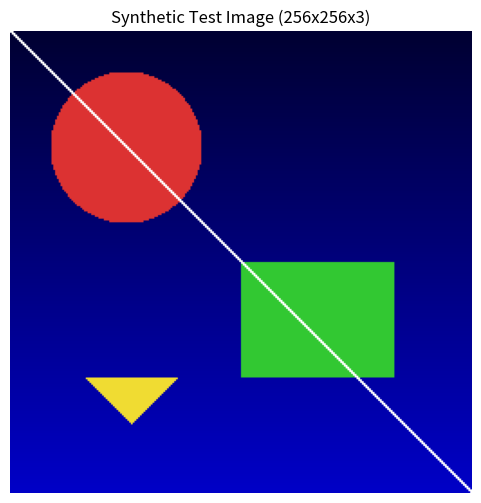
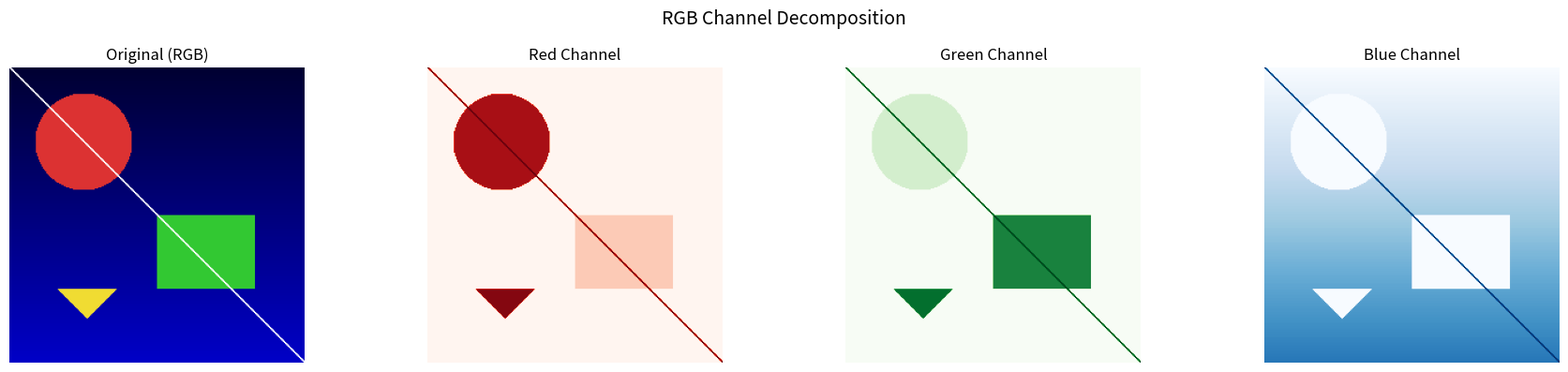
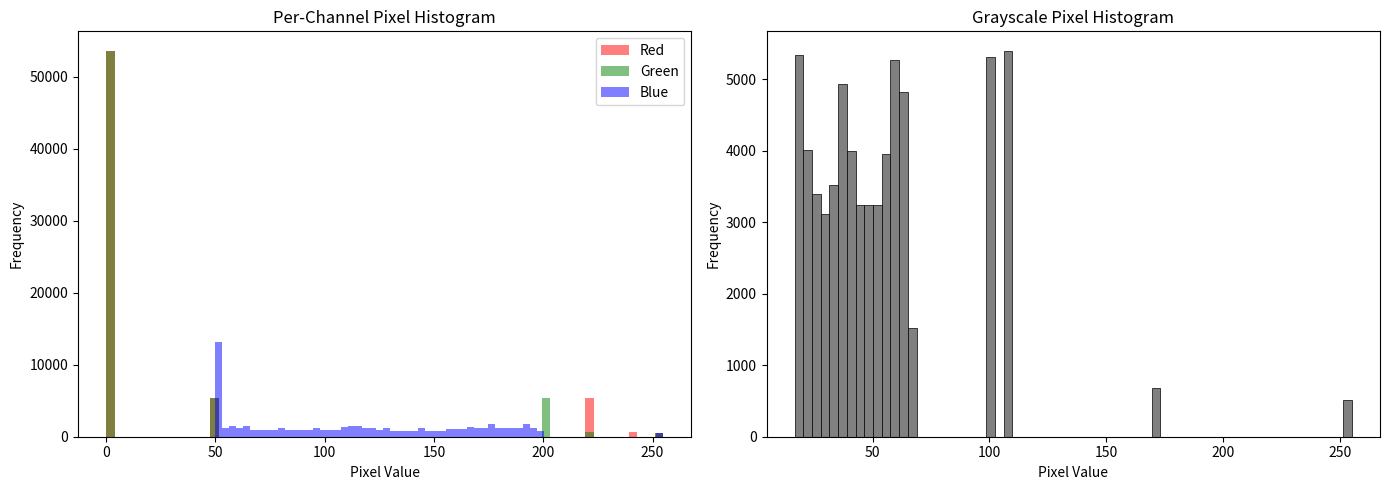
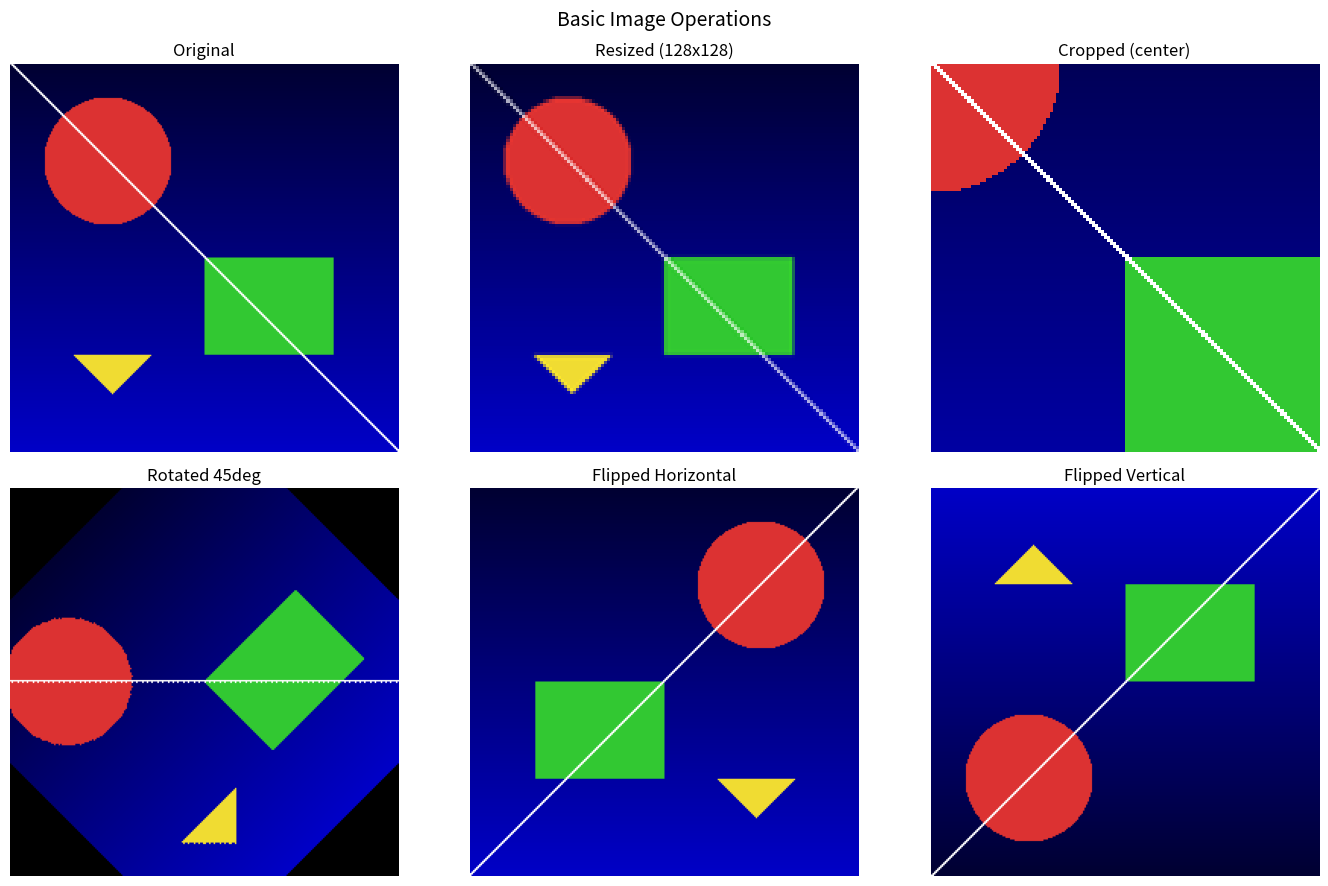
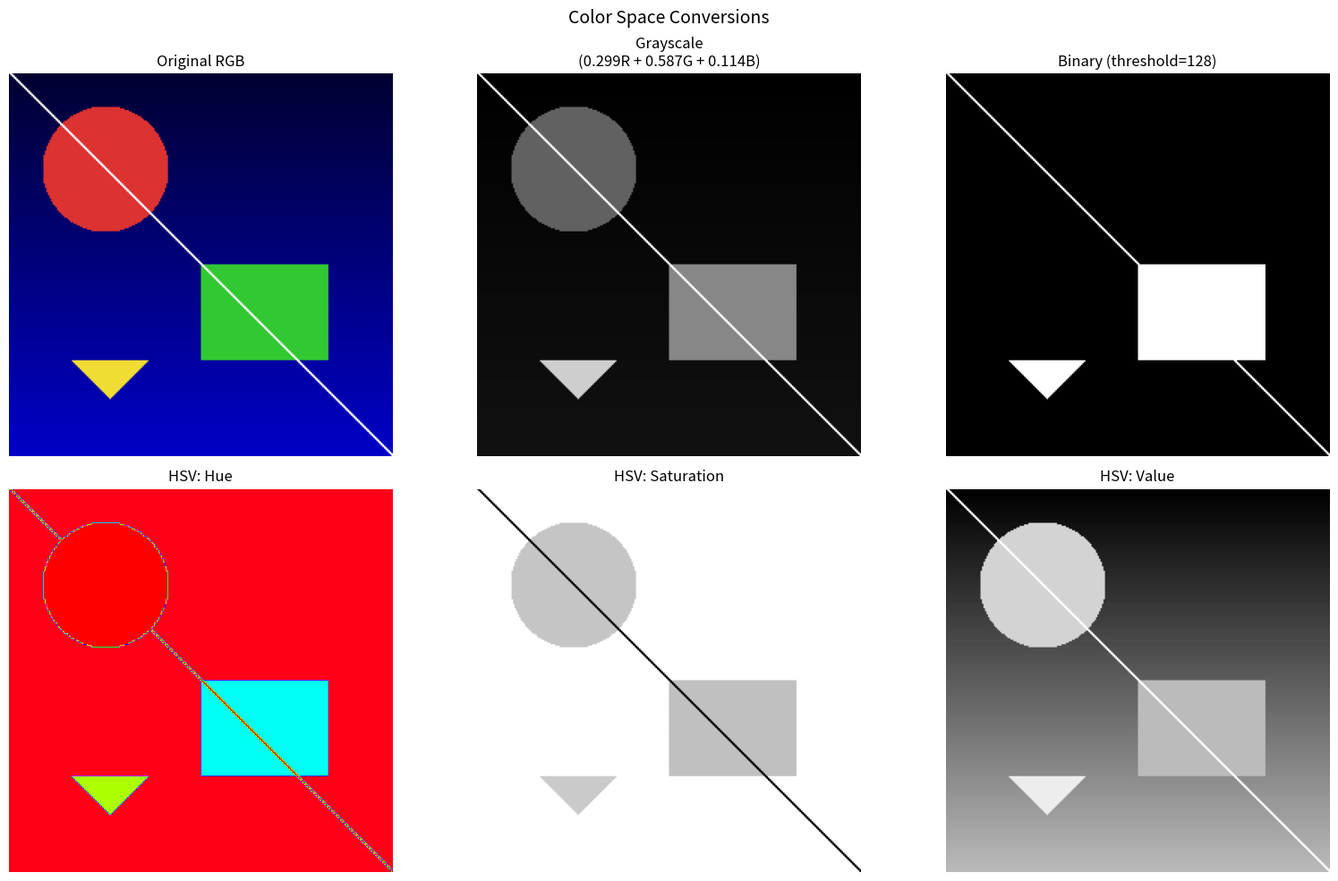
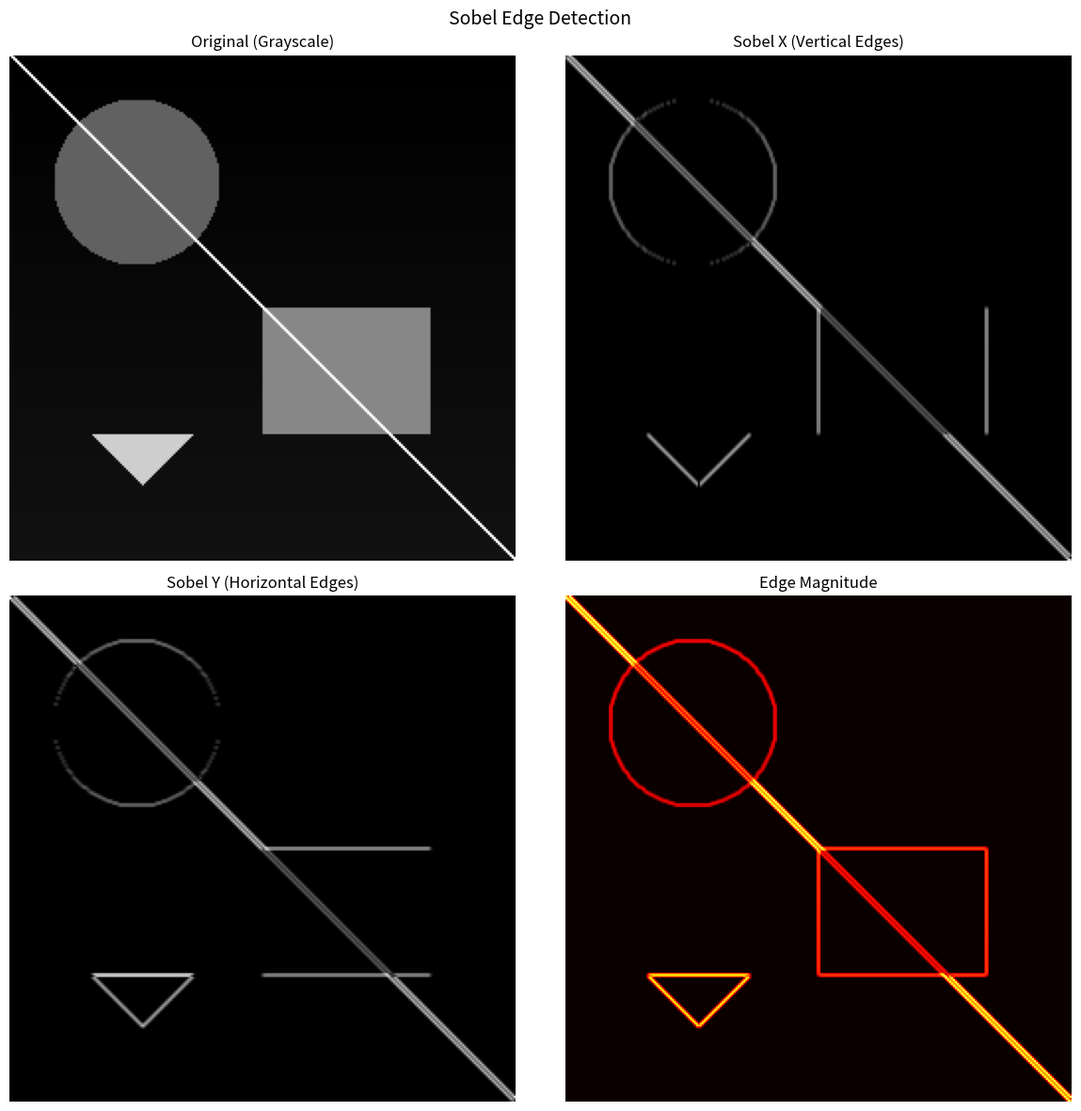
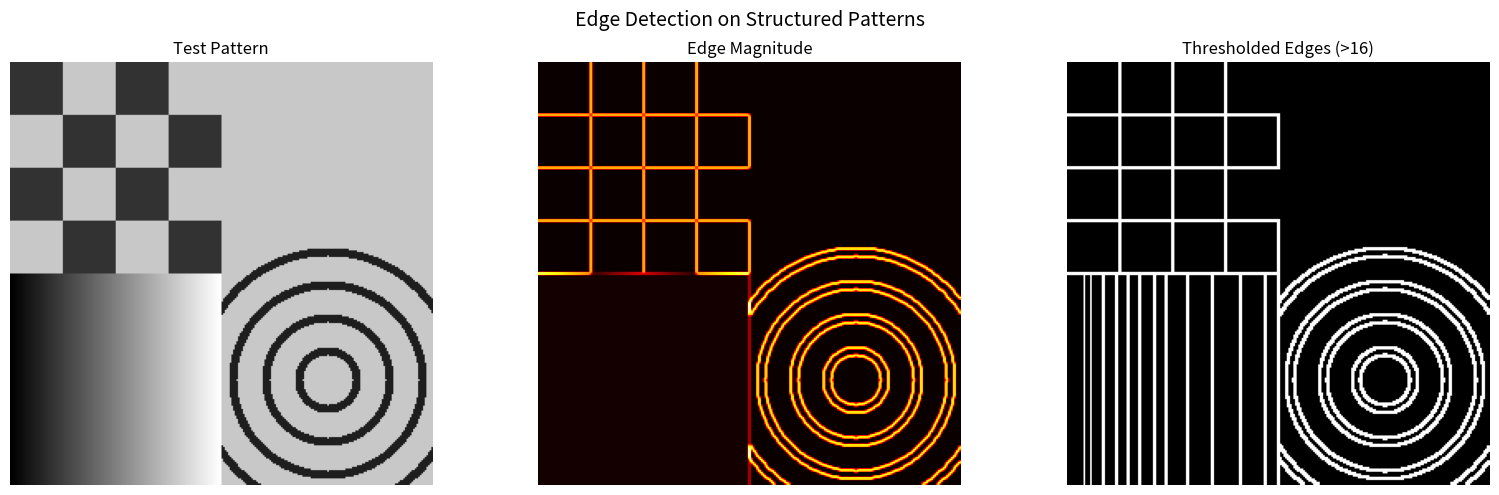

The script that saved these images, in order:
import numpy as np
import matplotlib.pyplot as plt
import matplotlib.colors as mcolors
from PIL import Image, ImageDraw, ImageFilter
from scipy import ndimage

plt.rcParams['figure.figsize'] = (10, 6)
print('Imports ready.')

def create_test_image(size=256):
    """Create a colorful synthetic test image with shapes."""
    img = np.zeros((size, size, 3), dtype=np.uint8)
    
    # Blue gradient background
    for i in range(size):
        img[i, :, 2] = int(50 + 150 * i / size)
    
    # Red circle
    y, x = np.ogrid[:size, :size]
    cx, cy, r = size//4, size//4, size//6
    mask = (x - cx)**2 + (y - cy)**2 < r**2
    img[mask] = [220, 50, 50]
    
    # Green rectangle
    img[size//2:size//2+size//4, size//2:size//2+size//3] = [50, 200, 50]
    
    # Yellow triangle
    for i in range(size//5):
        left = size//6 + i
        right = size//6 + size//5 - i
        row = size//2 + size//4 + i
        if row < size and left < size and right < size:
            img[row, left:right] = [240, 220, 50]
    
    # White diagonal line
    for i in range(size):
        if i < size:
            img[i, min(i, size-1)] = [255, 255, 255]
            if i+1 < size:
                img[i, min(i+1, size-1)] = [255, 255, 255]
    
    return img

test_img = create_test_image(256)
print(f'Image shape: {test_img.shape}')
print(f'Data type: {test_img.dtype}')
print(f'Value range: [{test_img.min()}, {test_img.max()}]')

plt.figure(figsize=(6, 6))
plt.imshow(test_img)
plt.title(f'Synthetic Test Image ({test_img.shape[0]}x{test_img.shape[1]}x{test_img.shape[2]})')
plt.axis('off')
plt.show()

fig, axes = plt.subplots(1, 4, figsize=(18, 4))

axes[0].imshow(test_img)
axes[0].set_title('Original (RGB)')
axes[0].axis('off')

channel_names = ['Red', 'Green', 'Blue']
cmaps = ['Reds', 'Greens', 'Blues']

for i in range(3):
    axes[i+1].imshow(test_img[:, :, i], cmap=cmaps[i])
    axes[i+1].set_title(f'{channel_names[i]} Channel')
    axes[i+1].axis('off')

plt.suptitle('RGB Channel Decomposition', fontsize=14)
plt.tight_layout()
plt.show()

fig, axes = plt.subplots(1, 2, figsize=(14, 5))

# Per-channel histogram
colors = ['red', 'green', 'blue']
for i, color in enumerate(colors):
    axes[0].hist(test_img[:, :, i].ravel(), bins=64, color=color, alpha=0.5, label=color.capitalize())
axes[0].set_title('Per-Channel Pixel Histogram')
axes[0].set_xlabel('Pixel Value')
axes[0].set_ylabel('Frequency')
axes[0].legend()

# Grayscale histogram
gray = np.mean(test_img, axis=2)
axes[1].hist(gray.ravel(), bins=64, color='gray', edgecolor='black', linewidth=0.5)
axes[1].set_title('Grayscale Pixel Histogram')
axes[1].set_xlabel('Pixel Value')
axes[1].set_ylabel('Frequency')

plt.tight_layout()
plt.show()

pil_img = Image.fromarray(test_img)

operations = {
    'Original': pil_img,
    'Resized (128x128)': pil_img.resize((128, 128)),
    'Cropped (center)': pil_img.crop((64, 64, 192, 192)),
    'Rotated 45deg': pil_img.rotate(45, expand=False, fillcolor=(0, 0, 0)),
    'Flipped Horizontal': pil_img.transpose(Image.FLIP_LEFT_RIGHT),
    'Flipped Vertical': pil_img.transpose(Image.FLIP_TOP_BOTTOM),
}

fig, axes = plt.subplots(2, 3, figsize=(14, 9))
for ax, (name, img) in zip(axes.flat, operations.items()):
    ax.imshow(np.array(img))
    ax.set_title(name)
    ax.axis('off')

plt.suptitle('Basic Image Operations', fontsize=14)
plt.tight_layout()
plt.show()

# RGB to Grayscale (weighted average)
gray_weighted = 0.299 * test_img[:,:,0] + 0.587 * test_img[:,:,1] + 0.114 * test_img[:,:,2]

# RGB to HSV using matplotlib
img_float = test_img.astype(np.float64) / 255.0
hsv_img = mcolors.rgb_to_hsv(img_float)

fig, axes = plt.subplots(2, 3, figsize=(16, 10))

axes[0, 0].imshow(test_img)
axes[0, 0].set_title('Original RGB')
axes[0, 0].axis('off')

axes[0, 1].imshow(gray_weighted, cmap='gray')
axes[0, 1].set_title('Grayscale\n(0.299R + 0.587G + 0.114B)')
axes[0, 1].axis('off')

# Binary thresholding
threshold = 128
binary = (gray_weighted > threshold).astype(np.uint8) * 255
axes[0, 2].imshow(binary, cmap='gray')
axes[0, 2].set_title(f'Binary (threshold={threshold})')
axes[0, 2].axis('off')

# HSV channels
hsv_names = ['Hue', 'Saturation', 'Value']
hsv_cmaps = ['hsv', 'gray', 'gray']
for i in range(3):
    axes[1, i].imshow(hsv_img[:, :, i], cmap=hsv_cmaps[i])
    axes[1, i].set_title(f'HSV: {hsv_names[i]}')
    axes[1, i].axis('off')

plt.suptitle('Color Space Conversions', fontsize=14)
plt.tight_layout()
plt.show()

# Define Sobel kernels
sobel_x = np.array([[-1, 0, 1],
                     [-2, 0, 2],
                     [-1, 0, 1]], dtype=np.float64)

sobel_y = np.array([[-1, -2, -1],
                     [ 0,  0,  0],
                     [ 1,  2,  1]], dtype=np.float64)

print('Sobel X kernel (horizontal edges):')
print(sobel_x)
print('\nSobel Y kernel (vertical edges):')
print(sobel_y)

# Apply Sobel filters to grayscale image
edges_x = ndimage.convolve(gray_weighted, sobel_x)
edges_y = ndimage.convolve(gray_weighted, sobel_y)
edges_magnitude = np.sqrt(edges_x**2 + edges_y**2)

fig, axes = plt.subplots(2, 2, figsize=(12, 12))

axes[0, 0].imshow(gray_weighted, cmap='gray')
axes[0, 0].set_title('Original (Grayscale)')
axes[0, 0].axis('off')

axes[0, 1].imshow(np.abs(edges_x), cmap='gray')
axes[0, 1].set_title('Sobel X (Vertical Edges)')
axes[0, 1].axis('off')

axes[1, 0].imshow(np.abs(edges_y), cmap='gray')
axes[1, 0].set_title('Sobel Y (Horizontal Edges)')
axes[1, 0].axis('off')

axes[1, 1].imshow(edges_magnitude, cmap='hot')
axes[1, 1].set_title('Edge Magnitude')
axes[1, 1].axis('off')

plt.suptitle('Sobel Edge Detection', fontsize=14)
plt.tight_layout()
plt.show()

# Create a more detailed test image for better edge demo
def create_edge_test_image(size=256):
    """Create an image with clear edges for edge detection demos."""
    img = np.ones((size, size), dtype=np.float64) * 200
    
    # Checkerboard pattern region
    block = 32
    for i in range(0, size//2, block):
        for j in range(0, size//2, block):
            if (i//block + j//block) % 2 == 0:
                img[i:i+block, j:j+block] = 50
    
    # Concentric circles
    y, x = np.ogrid[:size, :size]
    cx, cy = 3*size//4, 3*size//4
    for r in range(20, size//3, 20):
        ring = ((x-cx)**2 + (y-cy)**2 > (r-5)**2) & ((x-cx)**2 + (y-cy)**2 < r**2)
        img[ring] = 30
    
    # Gradient region
    img[size//2:, :size//2] = np.tile(np.linspace(0, 255, size//2), (size//2, 1))
    
    return img

edge_img = create_edge_test_image(256)
edges_x2 = ndimage.convolve(edge_img, sobel_x)
edges_y2 = ndimage.convolve(edge_img, sobel_y)
edges_mag2 = np.sqrt(edges_x2**2 + edges_y2**2)

fig, axes = plt.subplots(1, 3, figsize=(16, 5))
axes[0].imshow(edge_img, cmap='gray')
axes[0].set_title('Test Pattern')
axes[0].axis('off')

axes[1].imshow(edges_mag2, cmap='hot')
axes[1].set_title('Edge Magnitude')
axes[1].axis('off')

# Thresholded edges
threshold = np.percentile(edges_mag2, 85)
axes[2].imshow(edges_mag2 > threshold, cmap='gray')
axes[2].set_title(f'Thresholded Edges (>{threshold:.0f})')
axes[2].axis('off')

plt.suptitle('Edge Detection on Structured Patterns', fontsize=14)
plt.tight_layout()
plt.show()
